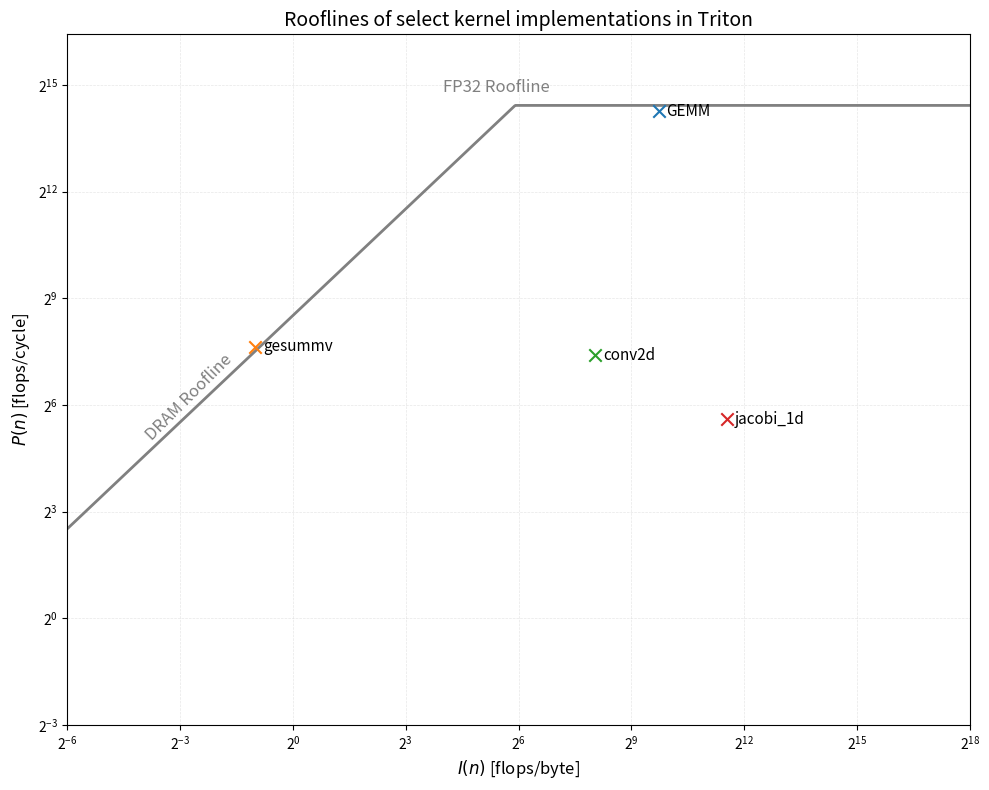

Source code (Python):
import matplotlib.pyplot as plt
import matplotlib.ticker as ticker
import numpy as np

# 1. Roofline Parameters
SMs = 86
warp_size = 32
num_partitions_per_sm = 4
PEAK_FLOPS_PER_CYCLE = 2 * SMs * warp_size * num_partitions_per_sm  # FMAs per cycle
# Identical peak performance for TF32 on an RTX5080 (easier to reach though).
TENSOR_PEAK_FLOPS_PER_CYCLE = PEAK_FLOPS_PER_CYCLE
BANDWIDTH_BYTES_PER_CYCLE = 960 / 2.617  # GB/s / GHz

"""
Cycles are always measured by nsight compute.

# GEMM: Very first matmul in k3mm

A @ B

Compute: (3200, 4000) @ (4000, 3600): 3200 * 4000 * 3600 FMAs = 3200 * 4000 * 3600 * 2 = 92160000000 flops
Memory = (3200 * 4000 + 4000 * 3600) * 4 = 108800000 Bytes

# gesummv:

alpha * A @ x + beta * B @ x

Compute: (1,) * ((N, N) @ N) + (1,) * ((N, N) @ N) = 
= 11200 + (11200 * 11200 * 2) + 11200 + 11200 + (11200 * 11200 * 2)
Memory = (2 * 11200 * 11200 + 11200) * 4 

# Convolution: 2nd one from resnet (3x3 kernel)
for i in range(56):
    for j in range(56):
        for n in range(8):
            for c1 in range(64):
                for c2 in range(64):
                    for k1 in range(3):
                        for k2 in range(3):
                            output[n, i, j, c2] +=
                                input[n, i + k1, j + k2, c1] *
                                weights[k1, k2, c1, c2]

Note: Output must be zero init and is not counted as needing to be transferred in our roofline
since implementations can exist that do not need to reload output (algorithmically speaking).

Compute:
2 * 56 * 56 * 8 * 64 * 64 * 3 * 3
Memory:
((8 * 58 * 58 * 64) + (3 * 3 * 64 * 64)) * 4

# Jacobi_1d:
for t in range(1, TSTEPS):
    B[1:-1] = 0.33333 * (A[:-2] + A[1:-1] + A[2:])
    A[1:-1] = 0.33333 * (B[:-2] + B[1:-1] + B[2:])

Compute: (TSTEPS - 2) * 2 * ((N - 2) * 3) = (4000 - 2) * 2 * ((32000 - 2) * 3)
Memory: (N,) * 2 * 4 = 32000 * 2 * 4

"""

# Format: (Algorithmic FLOPs, Data loaded from DRAM in bytes, Cycles executed, Label)
data_points = [
    (3200 * 4000 * 3600 * 2, (3200 * 4000 + 4000 * 3600) * 4, 4709621, 'GEMM'),
    (2 * (11200 * 11200 * 2) + 3 * 11200, (2 * 11200 * 11200 + 11200) * 4, 2523497,
     'gesummv'),
    (2 * 56 * 56 * 8 * 64 * 64 * 3 * 3,
     ((8 * 58 * 58 * 64) + (3 * 3 * 64 * 64)) * 4, 10_958_995,
     'conv2d'),
    ((4000 - 2) * 2 * ((32000 - 2) * 3), 32000 * 2 * 4, 15798713,
     'jacobi_1d'),
]


def plot_roofline(peak_flops, bandwidth, points):

    # Create x-axis range (logarithmic)
    x = np.logspace(-6, 18, 1000, base=2)
    # Calculate y-axis values: min(Peak, Bandwidth * Intensity)
    y = np.minimum(peak_flops, bandwidth * x)

    # 2. Setup Plot
    fig, ax = plt.subplots(figsize=(10, 8))

    # Plot the Roofline boundaries
    ax.plot(x, y, color='gray', linewidth=2)

    # Add Roofline Labels
    ax.text(2 ** -4, bandwidth * 2 ** -4 * 1.4, r'DRAM Roofline',
            color='gray', fontsize=12, ha='left', rotation=45)
    ax.text(2 ** 4, peak_flops * 1.2, r'FP32 Roofline',
            color='gray', fontsize=12, va='bottom')

    # 3. Plot User Data Points
    # First, let's separate points by color or style if needed.
    # Here we loop through to plot markers and labels.

    for flops, data_loaded, cycles, label in points:
        intensity = flops / data_loaded
        perf = flops / cycles
        ax.scatter(intensity, perf, marker='x', s=80, zorder=3)
        # Offset label slightly to the right
        ax.text(intensity * 1.15, perf, label, fontsize=11, va='center', zorder=3)

    # 5. Axis Formatting (Log Scale Base 2)
    ax.set_xscale('log', base=2)
    ax.set_yscale('log', base=2)

    # Set limits (configurable if points fall outside)
    ax.set_xlim(2 ** -6, 2 ** 18)
    ax.set_ylim(2 ** -3, peak_flops * 4)

    # Grid and Labels
    ax.grid(True, which="major", ls="--", alpha=.3, linewidth=.5)
    ax.set_xlabel(r'$I(n)$ [flops/byte]', fontsize=12)
    ax.set_ylabel(r'$P(n)$ [flops/cycle]', fontsize=12)
    ax.set_title('Rooflines of select kernel implementations in Triton', fontsize=14)

    plt.tight_layout()
    plt.show()
    plt.savefig("roofline.pdf", dpi=600)


if __name__ == "__main__":
    plot_roofline(PEAK_FLOPS_PER_CYCLE, BANDWIDTH_BYTES_PER_CYCLE, data_points)
